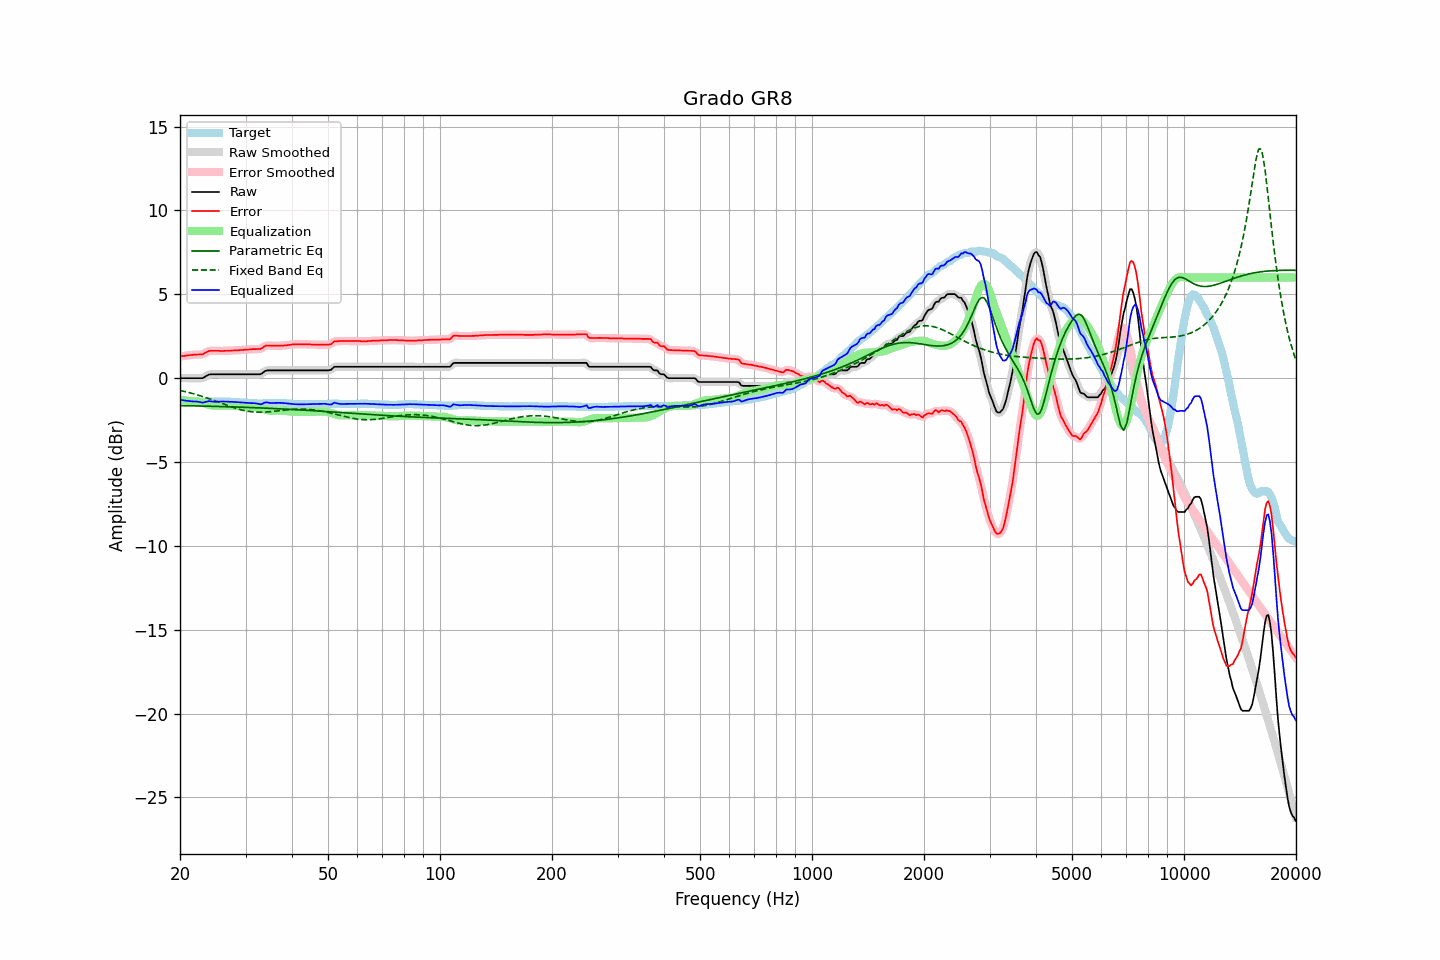

The data file committed next to this chart (first rows):
frequency, raw, error, smoothed, error_smoothed, equalization, parametric_eq, fixed_band_eq, equalized_raw, equalized_smoothed, target
20.00, 0.00, 1.29, -0.00, 1.29, -1.29, -1.64, -0.73, -1.29, -1.29, -1.29
20.20, 0.00, 1.31, -0.00, 1.31, -1.31, -1.64, -0.75, -1.31, -1.31, -1.31
20.40, 0.00, 1.32, -0.00, 1.32, -1.32, -1.64, -0.78, -1.32, -1.32, -1.32
20.61, 0.00, 1.33, -0.00, 1.33, -1.34, -1.64, -0.80, -1.34, -1.34, -1.33
20.81, 0.00, 1.35, 0.00, 1.35, -1.35, -1.64, -0.82, -1.35, -1.35, -1.35
21.02, 0.00, 1.36, 0.00, 1.36, -1.36, -1.64, -0.85, -1.36, -1.36, -1.36
21.23, 0.00, 1.37, 0.00, 1.37, -1.37, -1.65, -0.87, -1.37, -1.37, -1.37
21.44, 0.00, 1.38, 0.00, 1.38, -1.38, -1.65, -0.90, -1.38, -1.38, -1.38
21.66, 0.00, 1.39, 0.00, 1.39, -1.39, -1.65, -0.92, -1.39, -1.39, -1.39
21.87, 0.00, 1.40, 0.00, 1.40, -1.39, -1.65, -0.95, -1.39, -1.39, -1.40
22.09, 0.00, 1.40, 0.00, 1.40, -1.39, -1.65, -0.98, -1.39, -1.39, -1.40
22.31, 0.00, 1.41, 0.00, 1.41, -1.40, -1.66, -1.00, -1.40, -1.40, -1.41
22.54, 0.00, 1.41, -0.00, 1.41, -1.42, -1.66, -1.03, -1.42, -1.42, -1.41
22.76, 0.00, 1.42, -0.00, 1.41, -1.44, -1.66, -1.06, -1.44, -1.44, -1.42
22.99, 0.00, 1.41, 0.01, 1.43, -1.46, -1.66, -1.09, -1.46, -1.45, -1.41
23.22, 0.05, 1.47, 0.05, 1.47, -1.49, -1.67, -1.12, -1.44, -1.44, -1.42
23.45, 0.11, 1.53, 0.10, 1.52, -1.52, -1.67, -1.16, -1.41, -1.42, -1.42
23.69, 0.16, 1.57, 0.16, 1.58, -1.55, -1.67, -1.19, -1.39, -1.39, -1.41
23.92, 0.21, 1.62, 0.20, 1.61, -1.58, -1.67, -1.22, -1.37, -1.38, -1.41
24.16, 0.23, 1.63, 0.23, 1.63, -1.61, -1.68, -1.26, -1.38, -1.38, -1.40
24.40, 0.23, 1.63, 0.23, 1.63, -1.63, -1.68, -1.29, -1.40, -1.39, -1.40
24.65, 0.23, 1.63, 0.23, 1.63, -1.64, -1.68, -1.32, -1.41, -1.40, -1.40
24.89, 0.23, 1.63, 0.23, 1.63, -1.64, -1.68, -1.36, -1.41, -1.41, -1.40
25.14, 0.23, 1.63, 0.23, 1.63, -1.64, -1.69, -1.39, -1.41, -1.41, -1.40
25.39, 0.23, 1.63, 0.23, 1.63, -1.63, -1.69, -1.43, -1.40, -1.40, -1.40
25.65, 0.23, 1.62, 0.23, 1.62, -1.63, -1.69, -1.47, -1.40, -1.40, -1.39
25.91, 0.23, 1.62, 0.23, 1.62, -1.62, -1.69, -1.50, -1.39, -1.39, -1.39
26.16, 0.23, 1.62, 0.23, 1.62, -1.62, -1.70, -1.54, -1.39, -1.39, -1.39
26.43, 0.23, 1.63, 0.23, 1.63, -1.63, -1.70, -1.57, -1.40, -1.40, -1.40
26.69, 0.23, 1.63, 0.23, 1.63, -1.63, -1.70, -1.61, -1.40, -1.40, -1.40
26.96, 0.23, 1.63, 0.23, 1.63, -1.63, -1.71, -1.64, -1.40, -1.40, -1.40
27.23, 0.23, 1.63, 0.23, 1.63, -1.64, -1.71, -1.68, -1.41, -1.41, -1.40
27.50, 0.23, 1.64, 0.23, 1.64, -1.64, -1.71, -1.71, -1.41, -1.41, -1.41
27.77, 0.23, 1.65, 0.23, 1.65, -1.65, -1.71, -1.74, -1.42, -1.42, -1.42
28.05, 0.23, 1.65, 0.23, 1.65, -1.65, -1.72, -1.77, -1.42, -1.42, -1.42
28.33, 0.23, 1.66, 0.23, 1.66, -1.66, -1.72, -1.80, -1.43, -1.43, -1.43
28.62, 0.23, 1.66, 0.23, 1.66, -1.66, -1.72, -1.83, -1.43, -1.43, -1.43
28.90, 0.23, 1.67, 0.23, 1.67, -1.67, -1.73, -1.86, -1.44, -1.44, -1.44
29.19, 0.23, 1.68, 0.23, 1.68, -1.68, -1.73, -1.89, -1.45, -1.45, -1.45
29.48, 0.23, 1.68, 0.23, 1.68, -1.68, -1.73, -1.91, -1.45, -1.45, -1.45
29.78, 0.23, 1.69, 0.23, 1.69, -1.69, -1.74, -1.93, -1.46, -1.46, -1.46
30.08, 0.23, 1.70, 0.23, 1.70, -1.70, -1.74, -1.95, -1.47, -1.47, -1.47
30.38, 0.23, 1.70, 0.23, 1.70, -1.71, -1.74, -1.97, -1.48, -1.48, -1.47
30.68, 0.23, 1.71, 0.23, 1.71, -1.71, -1.75, -1.98, -1.48, -1.48, -1.48
30.99, 0.23, 1.72, 0.23, 1.72, -1.71, -1.75, -2.00, -1.48, -1.48, -1.49
31.30, 0.23, 1.73, 0.23, 1.73, -1.72, -1.76, -2.01, -1.49, -1.49, -1.50
31.61, 0.23, 1.73, 0.23, 1.73, -1.72, -1.76, -2.02, -1.49, -1.49, -1.50
31.93, 0.23, 1.73, 0.23, 1.73, -1.73, -1.76, -2.03, -1.50, -1.50, -1.50
32.24, 0.23, 1.74, 0.23, 1.73, -1.74, -1.77, -2.03, -1.51, -1.52, -1.51
32.57, 0.23, 1.74, 0.22, 1.74, -1.77, -1.77, -2.03, -1.54, -1.54, -1.51
32.89, 0.23, 1.74, 0.24, 1.76, -1.79, -1.78, -2.03, -1.56, -1.55, -1.51
33.22, 0.28, 1.79, 0.29, 1.80, -1.82, -1.78, -2.03, -1.54, -1.53, -1.51
33.55, 0.36, 1.86, 0.36, 1.86, -1.85, -1.78, -2.03, -1.49, -1.49, -1.50
33.89, 0.43, 1.92, 0.42, 1.91, -1.88, -1.79, -2.02, -1.45, -1.46, -1.49
34.23, 0.46, 1.95, 0.45, 1.94, -1.90, -1.79, -2.02, -1.44, -1.45, -1.49
34.57, 0.46, 1.94, 0.47, 1.95, -1.93, -1.80, -2.01, -1.47, -1.46, -1.48
34.92, 0.46, 1.94, 0.46, 1.94, -1.94, -1.80, -2.00, -1.48, -1.48, -1.48
35.27, 0.46, 1.93, 0.46, 1.93, -1.94, -1.80, -1.99, -1.48, -1.48, -1.47
35.62, 0.46, 1.93, 0.46, 1.93, -1.94, -1.81, -1.98, -1.48, -1.48, -1.47
35.97, 0.46, 1.93, 0.46, 1.93, -1.94, -1.81, -1.97, -1.48, -1.48, -1.47
... 635 more rows
